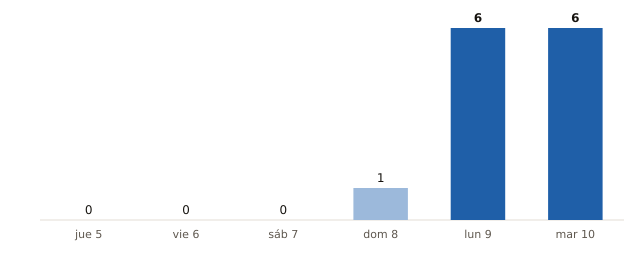

Data behind this chart, as committed beside it:
fecha, municipios_prob_90_o_mas
2026-11-05, 0
2026-11-06, 0
2026-11-07, 0
2026-11-08, 1
2026-11-09, 6
2026-11-10, 6
